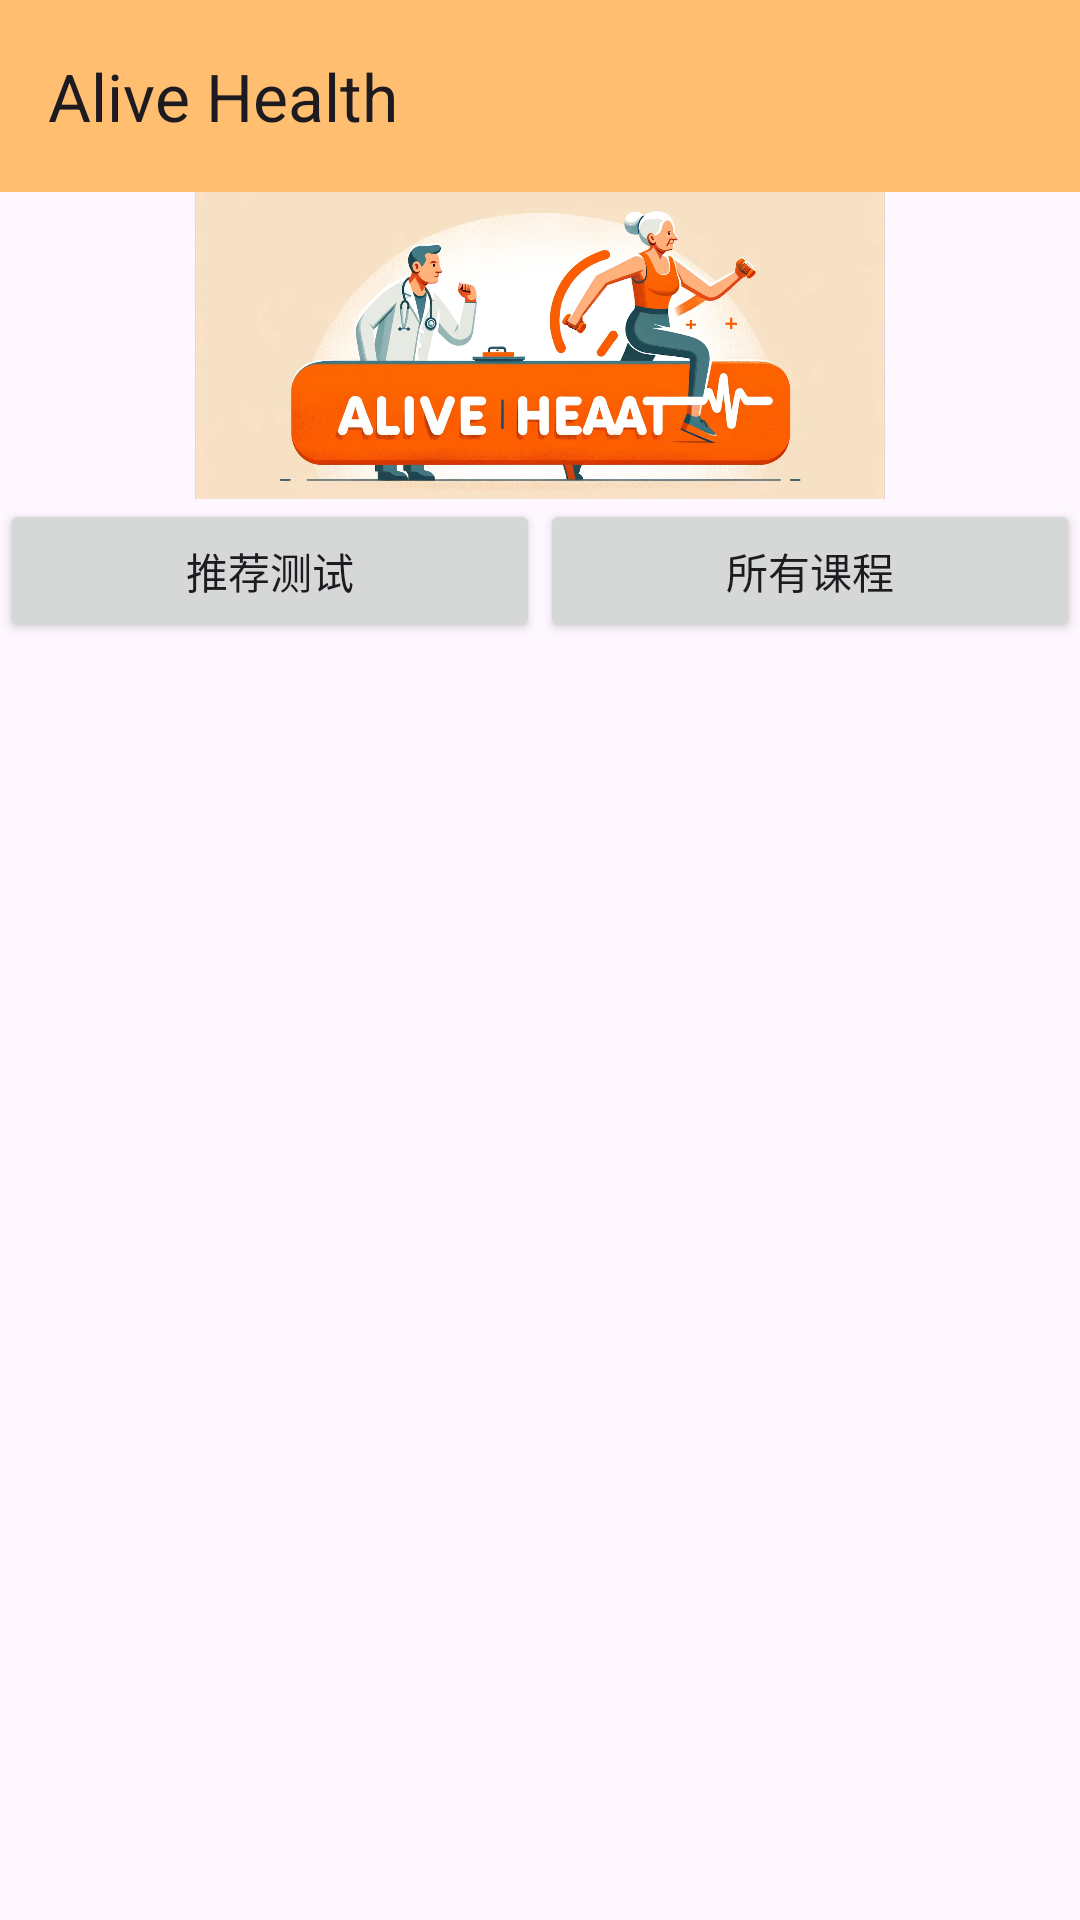

The Android layout XML behind this screen, and the referenced resources:
<!-- AndroidManifest.xml: application theme Theme.Alive -->
<!-- res/layout/test_main.xml -->
<?xml version="1.0" encoding="utf-8"?>
<androidx.constraintlayout.widget.ConstraintLayout xmlns:android="http://schemas.android.com/apk/res/android"
    xmlns:app="http://schemas.android.com/apk/res-auto"
    xmlns:tools="http://schemas.android.com/tools"
    android:layout_width="match_parent"
    android:layout_height="match_parent"
    tools:context=".MainActivity">

    
    <androidx.appcompat.widget.Toolbar
        android:id="@+id/toolbar"
        android:layout_width="0dp"
        android:layout_height="?attr/actionBarSize"
        android:background="@color/orange"
        app:title="Alive Health"
        app:layout_constraintEnd_toEndOf="parent"
        app:layout_constraintStart_toStartOf="parent"
        app:layout_constraintTop_toTopOf="parent"/>

    <androidx.constraintlayout.widget.Guideline
        android:id="@+id/guideline"
        android:layout_width="wrap_content"
        android:layout_height="wrap_content"
        android:orientation="horizontal"
        app:layout_constraintGuide_percent="0.26" />
    <ImageView
        android:id="@+id/logo_image"
        android:layout_width="0dp"
        android:layout_height="0dp"
        android:src="@drawable/alive_health_logo"
        app:layout_constraintTop_toBottomOf="@id/toolbar"
        app:layout_constraintBottom_toTopOf="@id/guideline"
        app:layout_constraintStart_toStartOf="parent"
        app:layout_constraintEnd_toEndOf="parent" />



    
    <Button
        android:id="@+id/recommend_test_button"
        android:layout_width="0dp"
        android:layout_height="wrap_content"
        android:text="推荐测试"
        app:layout_constraintTop_toBottomOf="@+id/logo_image"
        app:layout_constraintStart_toStartOf="parent"
        app:layout_constraintEnd_toStartOf="@id/all_courses_button"
        app:layout_constraintWidth_percent="0.5"/>

    
    <Button
        android:id="@+id/all_courses_button"
        android:layout_width="0dp"
        android:layout_height="wrap_content"
        android:text="所有课程"
        app:layout_constraintTop_toBottomOf="@+id/logo_image"
        app:layout_constraintStart_toEndOf="@id/recommend_test_button"
        app:layout_constraintEnd_toEndOf="parent"
        app:layout_constraintWidth_percent="0.5"/>

    
    <androidx.recyclerview.widget.RecyclerView
        android:id="@+id/planned_courses_recycler_view"
        android:layout_width="0dp"
        android:layout_height="0dp"
        app:layout_constraintTop_toBottomOf="@id/recommend_test_button"
        app:layout_constraintBottom_toBottomOf="parent"
        app:layout_constraintStart_toStartOf="parent"
        app:layout_constraintEnd_toEndOf="parent"/>

</androidx.constraintlayout.widget.ConstraintLayout>
<!-- resources referenced by this layout -->
<resources>
  <color name="orange">#FFBE70</color>
  <!-- drawable alive_health_logo: png bitmap (drawable, 895582 bytes) -->
  <style name="Theme.Alive" parent="Theme.MaterialComponents.DayNight.DarkActionBar">
          
          <item name="colorPrimary">@color/orange</item>
          <item name="colorPrimaryVariant">@color/orange</item>
          <item name="colorOnPrimary">@color/black</item>
          
          <item name="colorSecondary">@color/teal_200</item>
          <item name="colorSecondaryVariant">@color/teal_700</item>
          <item name="colorOnSecondary">@color/black</item>
          
          <item name="android:statusBarColor">?attr/colorPrimaryVariant</item>
          
      </style>
  <color name="black">#FF000000</color>
  <color name="teal_200">#FF03DAC5</color>
  <color name="teal_700">#FF018786</color>
</resources>
